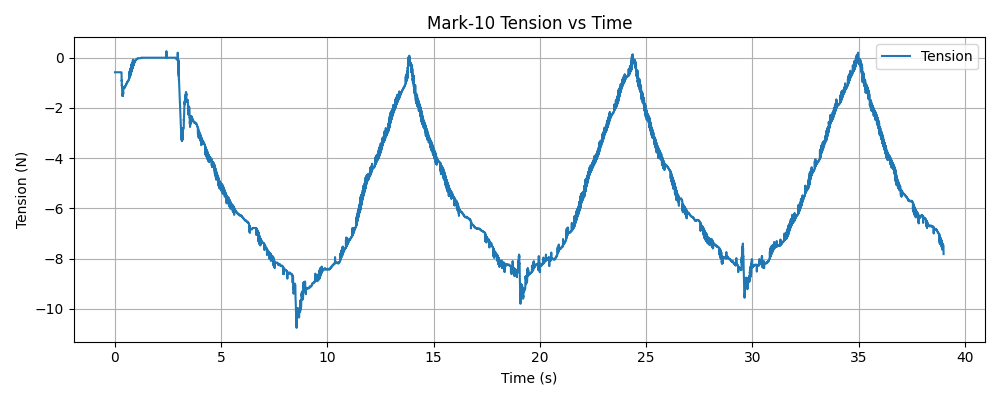

The table this chart was drawn from, first rows:
timestamp, tension (N)
1769546471, -0.58
1769546471, -0.58
1769546471, -0.58
1769546471, -0.58
1769546471, -0.58
1769546471, -0.58
1769546471, -0.58
1769546471, -0.58
1769546471, -0.58
1769546471, -0.58
1769546471, -0.58
1769546471, -0.58
1769546471, -0.58
1769546472, -0.58
1769546472, -0.58
1769546472, -0.58
1769546472, -0.58
1769546472, -0.58
1769546472, -0.58
1769546472, -0.58
1769546472, -0.58
1769546472, -0.58
1769546472, -0.58
1769546472, -0.58
1769546472, -0.58
1769546472, -0.58
1769546472, -0.58
1769546472, -0.58
1769546472, -0.58
1769546472, -0.58
1769546472, -0.58
1769546472, -0.58
1769546472, -0.58
1769546472, -0.58
1769546472, -0.58
1769546472, -0.58
1769546472, -0.58
1769546472, -0.58
1769546472, -0.58
1769546472, -0.58
1769546472, -0.58
1769546472, -0.58
1769546472, -0.58
1769546472, -0.58
1769546472, -0.58
1769546472, -0.58
1769546472, -0.58
1769546472, -0.58
1769546472, -0.58
1769546472, -0.58
1769546472, -0.58
1769546472, -0.58
1769546472, -0.58
1769546472, -0.58
1769546472, -0.58
1769546472, -0.58
1769546472, -0.58
1769546472, -0.58
1769546472, -0.58
1769546472, -0.58
... 13,096 more rows
